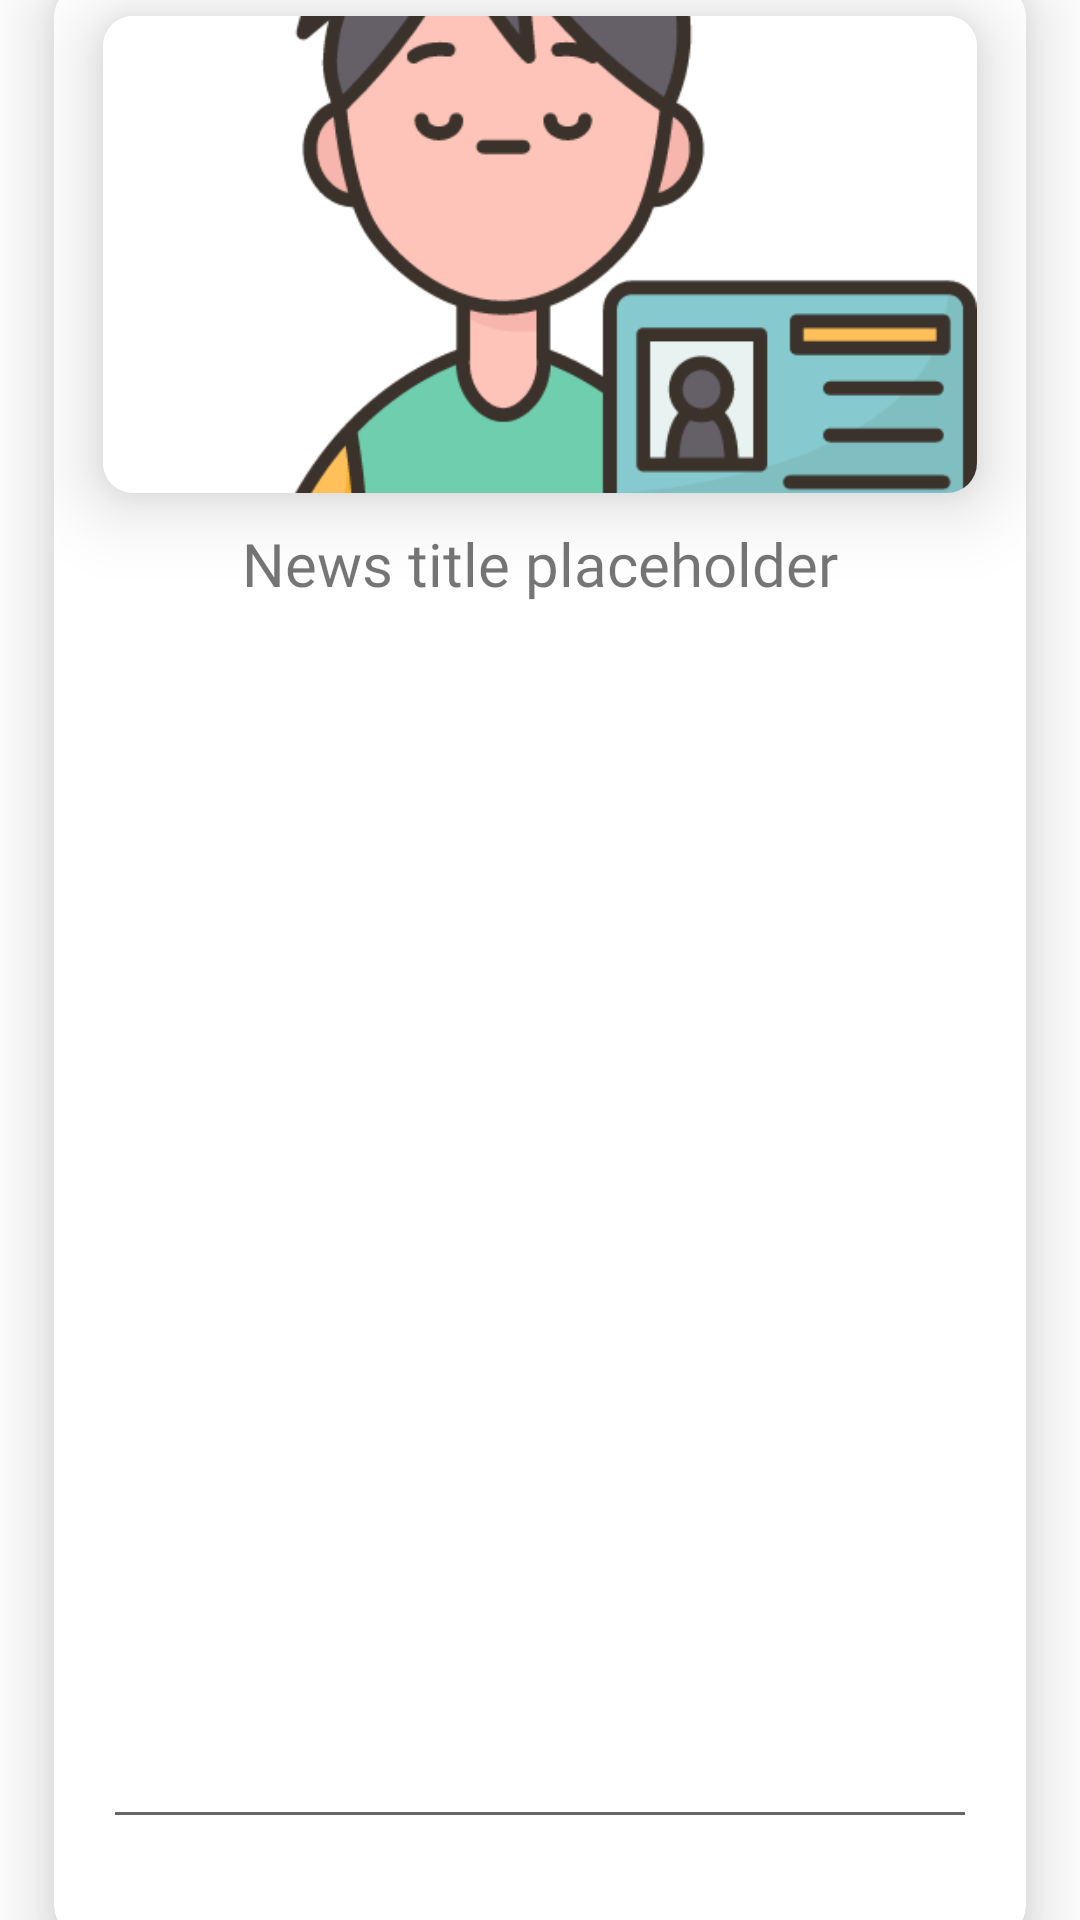

The Android layout XML behind this screen, and the referenced resources:
<!-- AndroidManifest.xml: application theme Theme.LICENTA -->
<!-- res/layout/daily_news_popup.xml -->
<?xml version="1.0" encoding="utf-8"?>
<androidx.constraintlayout.widget.ConstraintLayout xmlns:android="http://schemas.android.com/apk/res/android"
    xmlns:app="http://schemas.android.com/apk/res-auto"
    android:layout_width="match_parent"
    android:layout_height="match_parent">

    <androidx.constraintlayout.widget.Guideline
        android:id="@+id/guideline16"
        android:layout_width="wrap_content"
        android:layout_height="wrap_content"
        android:orientation="vertical"
        app:layout_constraintGuide_percent="0.05" />

    <androidx.constraintlayout.widget.Guideline
        android:id="@+id/guideline7"
        android:layout_width="wrap_content"
        android:layout_height="wrap_content"
        android:orientation="vertical"
        app:layout_constraintGuide_percent="0.95" />

    <androidx.constraintlayout.widget.Guideline
        android:id="@+id/guideline17"
        android:layout_width="wrap_content"
        android:layout_height="wrap_content"
        android:orientation="horizontal"
        app:layout_constraintGuide_percent="0.05" />

    <androidx.constraintlayout.widget.Guideline
        android:id="@+id/guideline18"
        android:layout_width="wrap_content"
        android:layout_height="wrap_content"
        android:orientation="horizontal"
        app:layout_constraintGuide_percent="0.95" />

    <androidx.cardview.widget.CardView
        android:id="@+id/parentCardMedic"
        android:layout_width="0dp"
        android:layout_height="650dp"
        app:cardCornerRadius="10dp"
        app:cardElevation="15dp"
        app:layout_constraintBottom_toTopOf="@+id/guideline18"
        app:layout_constraintEnd_toStartOf="@+id/guideline7"
        app:layout_constraintStart_toStartOf="@+id/guideline16"
        app:layout_constraintTop_toTopOf="@+id/guideline17">

        <androidx.constraintlayout.widget.ConstraintLayout
            android:layout_width="match_parent"
            android:layout_height="match_parent">

            <androidx.constraintlayout.widget.Guideline
                android:id="@+id/guidelineNewsStart"
                android:layout_width="wrap_content"
                android:layout_height="wrap_content"
                android:orientation="vertical"
                app:layout_constraintGuide_percent="0.05" />

            <androidx.constraintlayout.widget.Guideline
                android:id="@+id/guidelineNewsEnd"
                android:layout_width="wrap_content"
                android:layout_height="wrap_content"
                android:orientation="vertical"
                app:layout_constraintGuide_percent="0.95" />

            <androidx.constraintlayout.widget.Guideline
                android:id="@+id/guidelineContentStart"
                android:layout_width="wrap_content"
                android:layout_height="wrap_content"
                android:orientation="horizontal"
                app:layout_constraintGuide_percent="0.26" />

            <androidx.constraintlayout.widget.Guideline
                android:id="@+id/guidelineContentEnd"
                android:layout_width="wrap_content"
                android:layout_height="wrap_content"
                android:orientation="horizontal"
                app:layout_constraintGuide_percent="0.95" />

            
            <androidx.cardview.widget.CardView
                android:id="@+id/cardView4"
                android:layout_width="0dp"
                android:layout_height="0dp"
                android:layout_marginTop="10dp"
                app:cardCornerRadius="10dp"
                app:cardElevation="15dp"
                app:layout_constraintBottom_toTopOf="@+id/guidelineContentStart"
                app:layout_constraintEnd_toStartOf="@+id/guidelineNewsEnd"
                app:layout_constraintStart_toStartOf="@+id/guidelineNewsStart"
                app:layout_constraintTop_toTopOf="parent">

                <ImageView
                    android:id="@+id/imgNewsCoverPicture"
                    android:layout_width="match_parent"
                    android:layout_height="match_parent"
                    android:scaleType="centerCrop"
                    android:src="@drawable/profile_pic_placeholder"
                    app:layout_constraintBottom_toBottomOf="parent"
                    app:layout_constraintEnd_toEndOf="parent"
                    app:layout_constraintStart_toStartOf="parent"
                    app:layout_constraintTop_toTopOf="parent" />
            </androidx.cardview.widget.CardView>

            <TextView
                android:id="@+id/txtNewsTitle"
                android:layout_width="wrap_content"
                android:layout_height="wrap_content"
                android:layout_marginTop="10dp"
                android:layout_marginStart="5dp"
                android:layout_marginEnd="5dp"
                android:gravity="center"
                android:textAlignment="center"
                android:fontFamily="@font/poppins_bold"
                android:text="@string/news_title_placeholder"
                android:textSize="20sp"
                app:layout_constraintEnd_toStartOf="@+id/guidelineNewsEnd"
                app:layout_constraintStart_toStartOf="@+id/guidelineNewsStart"
                app:layout_constraintTop_toTopOf="@+id/guidelineContentStart" />

            <EditText
                android:id="@+id/txtForumContent"
                android:layout_width="0dp"
                android:layout_height="0dp"
                android:layout_marginTop="10dp"
                android:gravity="top"
                android:scrollbars="vertical"
                android:textSize="14sp"
                android:focusableInTouchMode="false"
                android:textColor="@color/black"
                android:fontFamily="@font/poppins_medium"
                android:inputType="textMultiLine"
                app:layout_constraintBottom_toTopOf="@+id/guidelineContentEnd"
                app:layout_constraintEnd_toStartOf="@+id/guidelineNewsEnd"
                app:layout_constraintStart_toStartOf="@+id/guidelineNewsStart"
                app:layout_constraintTop_toBottomOf="@+id/txtNewsTitle"/>

        </androidx.constraintlayout.widget.ConstraintLayout>

    </androidx.cardview.widget.CardView>

</androidx.constraintlayout.widget.ConstraintLayout>
<!-- resources referenced by this layout -->
<resources>
  <color name="black">#FF000000</color>
  <!-- drawable profile_pic_placeholder: png bitmap (drawable, 29997 bytes) -->
  <string name="news_title_placeholder">News title placeholder</string>
  <style name="Theme.LICENTA" parent="Theme.MaterialComponents.DayNight.NoActionBar">
          
          <item name="colorPrimary">@color/CardBackgroudn</item>
          <item name="colorPrimaryVariant">@color/themeViolet</item>
          <item name="colorOnPrimary">@color/white</item>
          
          <item name="colorSecondary">@color/CardBackgroudn</item>
          <item name="colorSecondaryVariant">@color/teal_700</item>
          <item name="colorOnSecondary">@color/black</item>
          
          <item name="android:statusBarColor">?attr/colorPrimaryVariant</item>
          
      </style>
  <color name="CardBackgroudn">#B184FB</color>
  <color name="themeViolet">#9B60FB</color>
  <color name="white">#FFFFFFFF</color>
  <color name="teal_700">#FF018786</color>
</resources>
